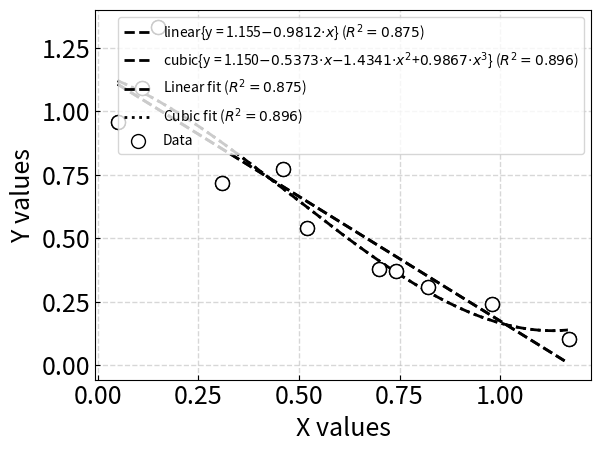

The matplotlib source for this figure:
import numpy as np
import matplotlib.pyplot as pyplot
import scipy as sp
import scipy.optimize
import scipy.optimize as opt

from math import *
import math

class trendlineClass():
    def __init__(self, xdata, ydata):
        """
        The class should be constructed with some x and y data points to be fit
        :param xdata:
        :param ydata:
        """
        self.x=xdata
        self.y=ydata

    def RSquared(self, a, exp=False):
        '''
        To calculate the coefficient of determination (R**2) value for a set of x,y data and fitting function
        :param a:  the coefficients for the fitting function
        :param exp:  is it an exponential fit?
        :return: the R**2 value
        '''
        AvgY = np.mean(self.y)  # calculates the average value of y
        yHat = np.array(self.yFit(a, exp))  # calculates the y values at self.x points for the fitting function
        SSRes = np.sum((yHat-self.y)**2)
        SSTot = np.sum((self.y-AvgY)**2)
        RSq = 1-SSRes/SSTot
        return RSq

    def yFit(self, a, exp=False):
        return [self.Exp(x,a) if exp else self.Poly(x,a) for x in self.x]

    def Exp(self, xval, a):
        """
        Calculate the value of an exponential fit to the data (i.e., a[0]+a[1]*exp(a[2]*xval))
        :param xval: the x value where I want to evaluate the function
        :param a: the coefficients for the fit
        :return: the value of the function
        """
        y = a[0] + a[1]*exp(a[2]*xval)  # the exponential function to evaluate at xval
        return y

    def SSE(self, fn):
        """
        Calculates the sum of squared errors (SSE) for a fitting function to the data stored in self.x and self.y
        :param fn: the function  (e.g., a+b*exp(c*x))
        :return:
        """
        iterable = (fn(x) for x in self.x)
        yhat = np.fromiter(iterable, float)  # the value of the fitting function at each value of self.x
        sse = np.sum((self.y-yhat)**2)
        return sse

    def Poly(self, xval, a):
        '''
        calculates the value for a polynomial given a value for x and the coefficients of the polynomial.
        :param a:  the list of coefficients from numpy polyfit
        :return:  value of the polynomial at xval
        '''
        y = np.poly1d(a)
        return y(xval)

    def LeastSquares(self, power):
        '''
        Calculates the coefficients for a polynomial of degree power to best
        fit a data set (x,y) using the least squares approach.
        :param x: the independent variable of the data set
        :param y: the value of the function evaluated at each value of x
        :param power: the degree of the polynomial
        :return: the array of coefficients from numpy.polyfit
        '''
        a = np.polyfit(self.x, self.y, power)
        return a

    def OptimizeFit(self):
        """
        I need to create an objective function for scipy.optimize.minimize to minimize.  In this case of fitting the
        data with an exponential equation, the objective function should be the sum of squared errors (SSE) for the
        exponential fit vs. the self.x,self.y data.
        :return: the coefficients for the exponential fit that minimizes the objective function
        """
        #$JES MISSING CODE HERE$
        # it seems like the difficult part here is figuring out how to pass the coefficient values through minimize and
        # SSE. We need SSE to have a new set of coefficient values for each time it runs, and we need minimize to
        # guess new values for the coefficients and send them to SSE to check if the SSE value is lower than previous.
        # How do we tell minimize that the three coefficients are what we want to vary with each iteration?
        x0 = np.array(0, 0, 0)
        fun = self.SSE(self.Exp)
        scipy.optimize.minimize(fun, x0 )  # this clearly doesn't work like this, not quite sure how to get it


    def GetEq(self, aa, exp=False):
        """
        This function creates an equation for either a polynomial fit or an exponential fit.
        :param aa: an array of coefficients.  I reverse the array if it is for a polynomial.
        :param exp: a boolean to indicate if I'm working with an exponential fit or not
        :return: a string equation, a TeX equation, and a label
        """
        a = np.flip(aa) if not exp else aa
        strEq = ""
        strTex = "y = "
        lbl = "const"
        if len(a) == 2: lbl = "linear"
        if len(a) == 3 and exp == False: lbl = "quadratic"
        if len(a) == 3 and exp == True: lbl = "exponential"
        if len(a) == 4: lbl = "cubic"

        if exp == False:  # HW10 addition: do this if not exp.  Also build TeX string for equation.

            for i in range(len(a)):
                if i==0:
                    strEq+="{:0.4f}".format(a[i])
                    strTex+="%s"%("{:0.3f}".format(a[i]))
                else:
                    if a[i]>=0.0:
                        strEq+="+"
                        strTex+="+"
                    if i>1:
                        strEq+="{:0.4f}*x^{:0d}".format(a[i],i)
                        strTex+="$%s{\cdot}x^%s$"%("{:0.4f}".format(a[i]),"{:0d}".format(i))
                    else:
                        strEq+="{:0.4f}*x".format(a[i])
                        strTex += "$%s{\cdot}x$" % ("{:0.4f}".format(a[i]))
        else:  # HW10 addition:  do this if exp = True
            # a+b*exp(c*x)
            strEq = "{:0.4f}".format(a[0])
            strEq += "+" if a[1] >= 0 else ""
            strEq += "{:0.4f}*exp({:0.4f}*x)".format(a[1], a[2])
            strTex = "{:0.4f}".format(a[0])+"+" if a[1] > 0 else ""
            strTex += r"%s${\cdot}e^{%s{\cdot}x}$" % ("{:0.4f}".format(a[1]), "{:0.4f}".format(a[2]))
        return strEq, strTex, lbl

    def GetPlotInfo(self, power=1, npoints=500, exp=False):
        """
        This function generates x,y data for plotting the fitting curve for poly or exponential fit.
        :param power: the power of a polynomial
        :param npoints: number of x,y points to generate
        :param exp: boolean True if exponential fit, False if polynomial fit.
        :return: xvalues array, yvalues array, R squared, string equation, TeX equation
        """
        Xmin = min(self.x)
        Xmax = max(self.x)
        Ymin = min(self.y)
        Ymax = max(self.y)
        dX = 1.0 * (Xmax - Xmin) / npoints

        if exp:  # HW10 addition
            a = self.OptimizeFit()
        else:
            a = self.LeastSquares(power)
        eq, TexEq, lbl = self.GetEq(a, exp=exp)

        xvals = []
        yvals = []
        for i in range(npoints):
            xvals.append(Xmin + i * dX)
            yvals.append(self.Exp(xvals[i], a) if exp else self.Poly(xvals[i], a))
        RSq = self.RSquared(a, exp)
        return xvals, yvals, RSq, eq, TexEq, lbl

    def PlotLeastSquares(self, power, axes=None, showpoints=True, npoints=500, exp=False):
        """
        This creates the plots for the polynomial or exponential fit
        :param power: power of the polynomial fit
        :param axes: matplotlib axes object
        :param showpoints: show the self.x, self.y data points (True)
        :param npoints: how many points to plot for the fit
        :param exp: is it an exponential fit? (True) default is poly (False)
        :return: xvals, yvals, RSq, eq, TexEq, lbl
        """
        QTPlotting = True
        if axes == None:
            axes=pyplot.subplot()
            QTPlotting=False

        xvals, yvals, RSq, eq, TexEq, lbl = self.GetPlotInfo(power=power,npoints=npoints, exp=exp)

        axes.plot(xvals,yvals,linestyle='dashed',color='black',linewidth='2',label=""+lbl+"{"+TexEq+"}"+r' ($R^2={:0.3f}$)'.format(RSq))
        if showpoints: axes.plot(self.x,self.y,linestyle='none',  marker='o', markerfacecolor='white', markeredgecolor='black', markersize=10)
        axes.grid(axis='both')
        axes.tick_params(labelsize=18,axis='both', direction='in', grid_linewidth=1, grid_linestyle='dashed', grid_alpha=0.5)
        # axes.set(xlabel='X values',ylabel='Y values')
        axes.set_ylabel('Y values', fontsize=18)  # HW10 addition
        axes.set_xlabel('X values', fontsize=18)  # HW10 addition
        axes.legend(fontsize=18,loc='upper right')  # HW10 addition

        title=""
        if QTPlotting==False: pyplot.show()
        return xvals, yvals, RSq, eq, TexEq, lbl

def main():
    x = np.array([0.05, 0.11, 0.15, 0.31, 0.46, 0.52, 0.70, 0.74, 0.82, 0.98, 1.17])
    y = np.array([0.956, 1.09, 1.332, 0.717, 0.771, 0.539, 0.378, 0.370, 0.306, 0.242, 0.104])

    LS = trendlineClass(x, y)

    linx, liny, RSqLin, lineq, linTexEq, linlbl = LS.PlotLeastSquares(1,showpoints=True, npoints=500)

    cubx, cuby, RSqCub, cubeq, cubTexEq, cublbl = LS.PlotLeastSquares(3,showpoints=True, npoints=500)

    # expx, expy, RSqExp, expeq, expTexEq, explbl = LS.PlotLeastSquares(power=3, exp=True)

    pyplot.plot(linx,liny, linewidth=2, linestyle='dashed', color='black', label=r'Linear fit ($R^2={:0.3f}$)'.format(RSqLin))
    pyplot.plot(cubx,cuby, linewidth=2, linestyle='dotted', color='black', label='Cubic fit ($R^2={:0.3f}$)'.format(RSqCub))
    # pyplot.plot(expx,expy, linewidth=2, linestyle='solid', color='black', label='Exp fit ($R^2={:0.3f}$)'.format(RSqExp))
    pyplot.plot(x, y, linestyle='none', marker='o', markersize=10, markerfacecolor='white', markeredgecolor='black', label='Data')
    pyplot.xlabel('X values')
    pyplot.ylabel('Y values')
    pyplot.legend()

    pyplot.grid(axis='both')
    pyplot.tick_params(axis='both',direction='in', grid_linewidth=1, grid_linestyle='dashed',grid_alpha=0.5)
    pyplot.show()
    x = np.array([[10, 20, 30], [40, 50, 60]])
    y = np.array([[100], [200]])
    print(np.append(x, y, axis=1))
    #Use proper titles, labels and legends

if __name__=="__main__":
    main()